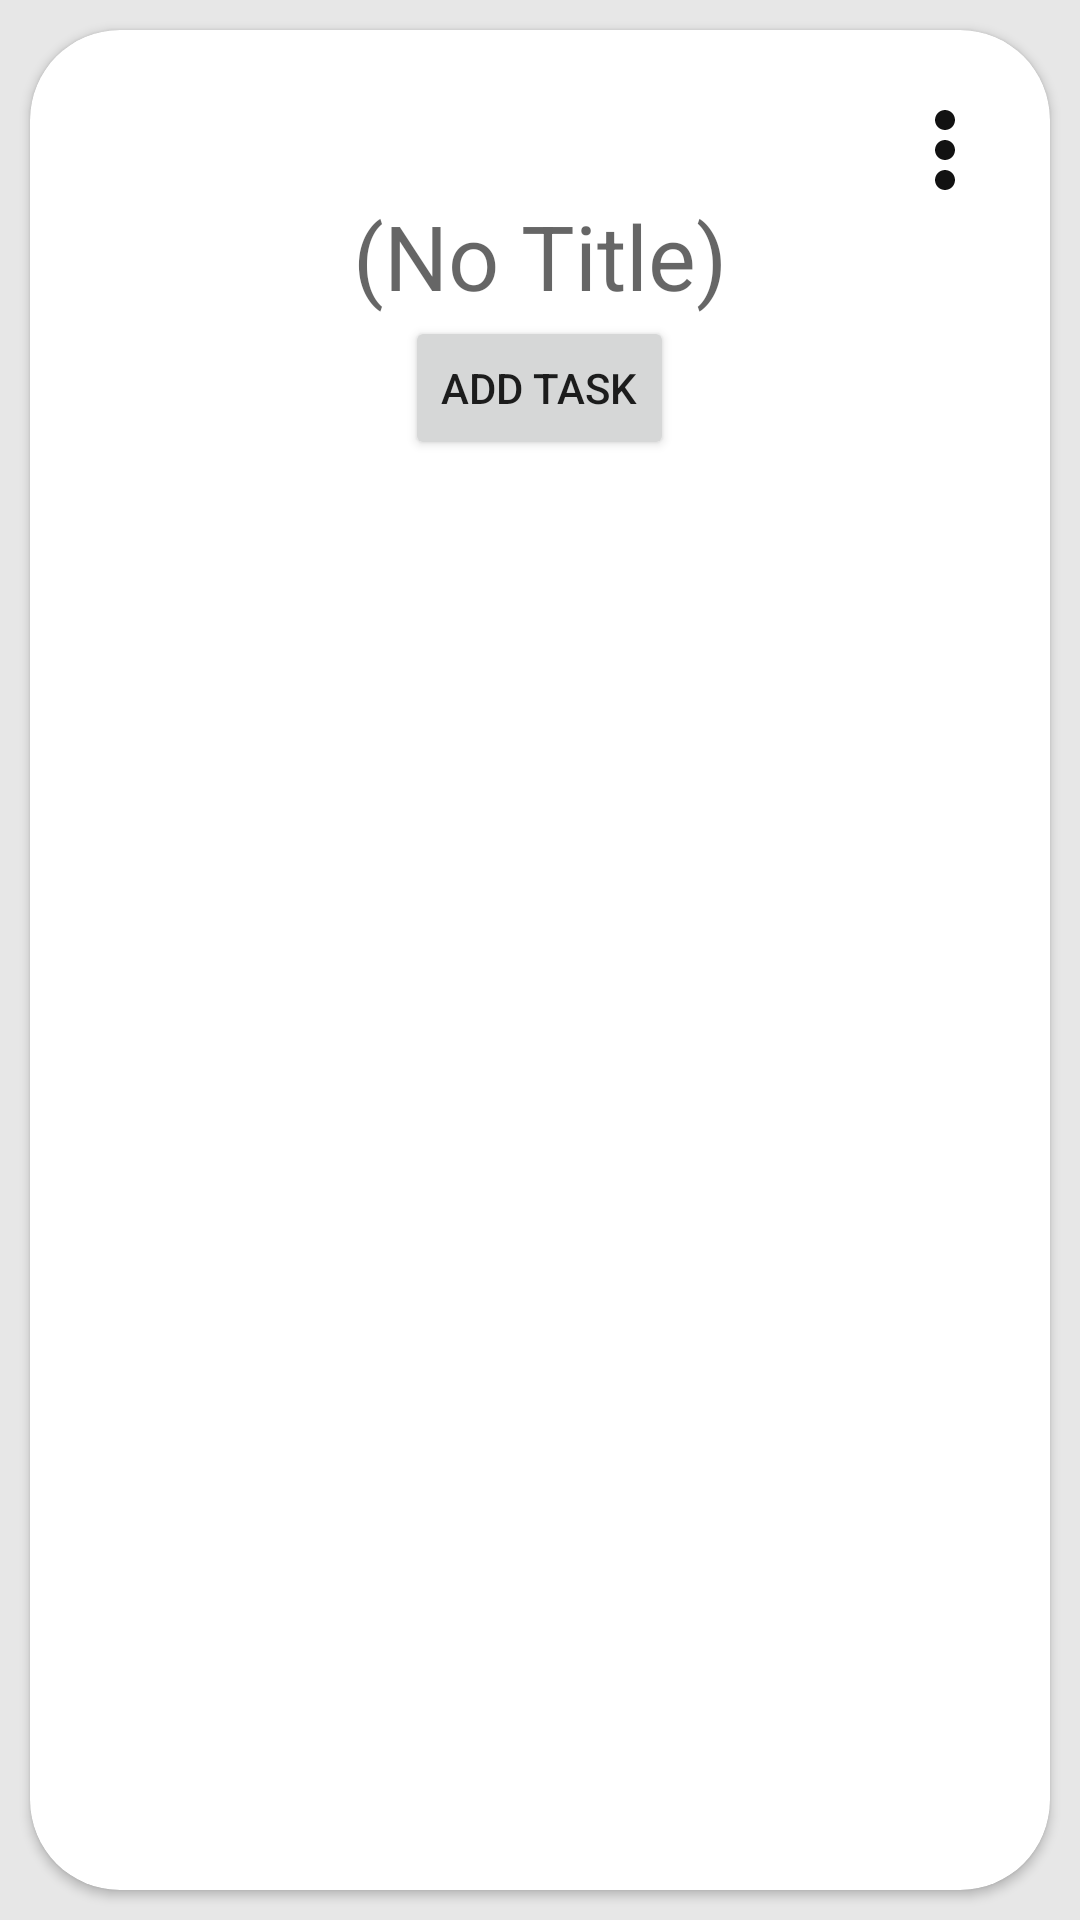

Layout XML and referenced resources for this Android screen:
<!-- AndroidManifest.xml: application theme Theme.TaskApp -->
<!-- res/layout/fragment_card.xml -->
<?xml version="1.0" encoding="utf-8"?>
<FrameLayout xmlns:android="http://schemas.android.com/apk/res/android"
    xmlns:tools="http://schemas.android.com/tools"
    xmlns:app="http://schemas.android.com/apk/res-auto"
    android:layout_width="match_parent"
    android:layout_height="match_parent"
    android:gravity="center"
    android:orientation="vertical"
    tools:context=".Fragments.CardFragment"
    >

    <androidx.cardview.widget.CardView
        android:layout_width="match_parent"
        android:layout_height="match_parent"
        android:layout_margin="10dp"
        app:cardCornerRadius="30dp"
        android:elevation="50dp">

    <RelativeLayout
        android:layout_width="match_parent"
        android:layout_height="150dp">

        <TextView
            android:id="@+id/cardName"
            android:layout_width="wrap_content"
            android:layout_height="wrap_content"
            android:layout_centerHorizontal="true"
            android:gravity="center"
            android:layout_marginTop="55dp"
            android:text=""
            android:textSize="30sp"
            android:singleLine="true"
            android:maxLength="16"
            android:hint="(No Title)"
            />

        <Button
            android:id="@+id/addTaskBtn"
            android:layout_width="wrap_content"
            android:layout_height="wrap_content"
            android:layout_below="@id/cardName"
            android:layout_centerHorizontal="true"
            android:text="Add Task" />

        <ImageView
            android:id="@+id/cardOptions"
            android:layout_width="40dp"
            android:layout_height="40dp"
            android:src="@drawable/ic_task_options"
            android:layout_alignParentRight="true"
            android:layout_marginTop="20dp"
            android:layout_marginRight="15dp"/>

    </RelativeLayout>

    <androidx.constraintlayout.widget.ConstraintLayout
        android:layout_width="match_parent"
        android:layout_height="match_parent"
        android:paddingTop="150dp"
        >

        <androidx.recyclerview.widget.RecyclerView
            android:id="@+id/recycler_view"
            android:layout_width="match_parent"
            android:layout_height="match_parent"
            android:padding="20sp"
            tools:layout_editor_absoluteY="150dp" />


    </androidx.constraintlayout.widget.ConstraintLayout>

    </androidx.cardview.widget.CardView>

</FrameLayout>
<!-- resources referenced by this layout -->
<resources>
  <!-- drawable ic_task_options (drawable) -->
  <vector android:height="24dp" android:tint="#121212"
      android:viewportHeight="24" android:viewportWidth="24"
      android:width="24dp" xmlns:android="http://schemas.android.com/apk/res/android">
      <path android:fillColor="@android:color/white" android:pathData="M12,8c1.1,0 2,-0.9 2,-2s-0.9,-2 -2,-2 -2,0.9 -2,2 0.9,2 2,2zM12,10c-1.1,0 -2,0.9 -2,2s0.9,2 2,2 2,-0.9 2,-2 -0.9,-2 -2,-2zM12,16c-1.1,0 -2,0.9 -2,2s0.9,2 2,2 2,-0.9 2,-2 -0.9,-2 -2,-2z"/>
  </vector>
  <style name="Theme.TaskApp" parent="Theme.MaterialComponents.DayNight.NoActionBar">
          <item name="colorPrimary">@color/primaryLight</item>
          <item name="colorPrimaryVariant">@color/primaryVariantLight</item>
          <item name="colorOnPrimary">@color/white</item>
  
          <item name="android:colorBackground">@color/white</item>
          <item name="colorSurface">@color/white</item>
          <item name="colorError">@color/errorLight</item>
  
          <item name="colorOnBackground">@color/black</item>
          <item name="colorOnSurface">@color/black</item>
          <item name="colorOnError">@color/white</item>
  
          <item name="colorSecondary">@color/secondaryLight</item>
          <item name="colorSecondaryVariant">@color/secondaryVariantLight</item>
          <item name="colorOnSecondary">@color/black</item>
  
          
          <item name="android:statusBarColor" tools:targetApi="l">?attr/colorPrimaryVariant</item>
  
          
      </style>
  <color name="primaryLight">#3D5A80</color>
  <color name="primaryVariantLight">#1E3C65</color>
  <color name="white">#E7E7E7</color>
  <color name="errorLight">#B00020</color>
  <color name="black">#121212</color>
  <color name="secondaryLight">#03DAC6</color>
  <color name="secondaryVariantLight">#018786</color>
</resources>
